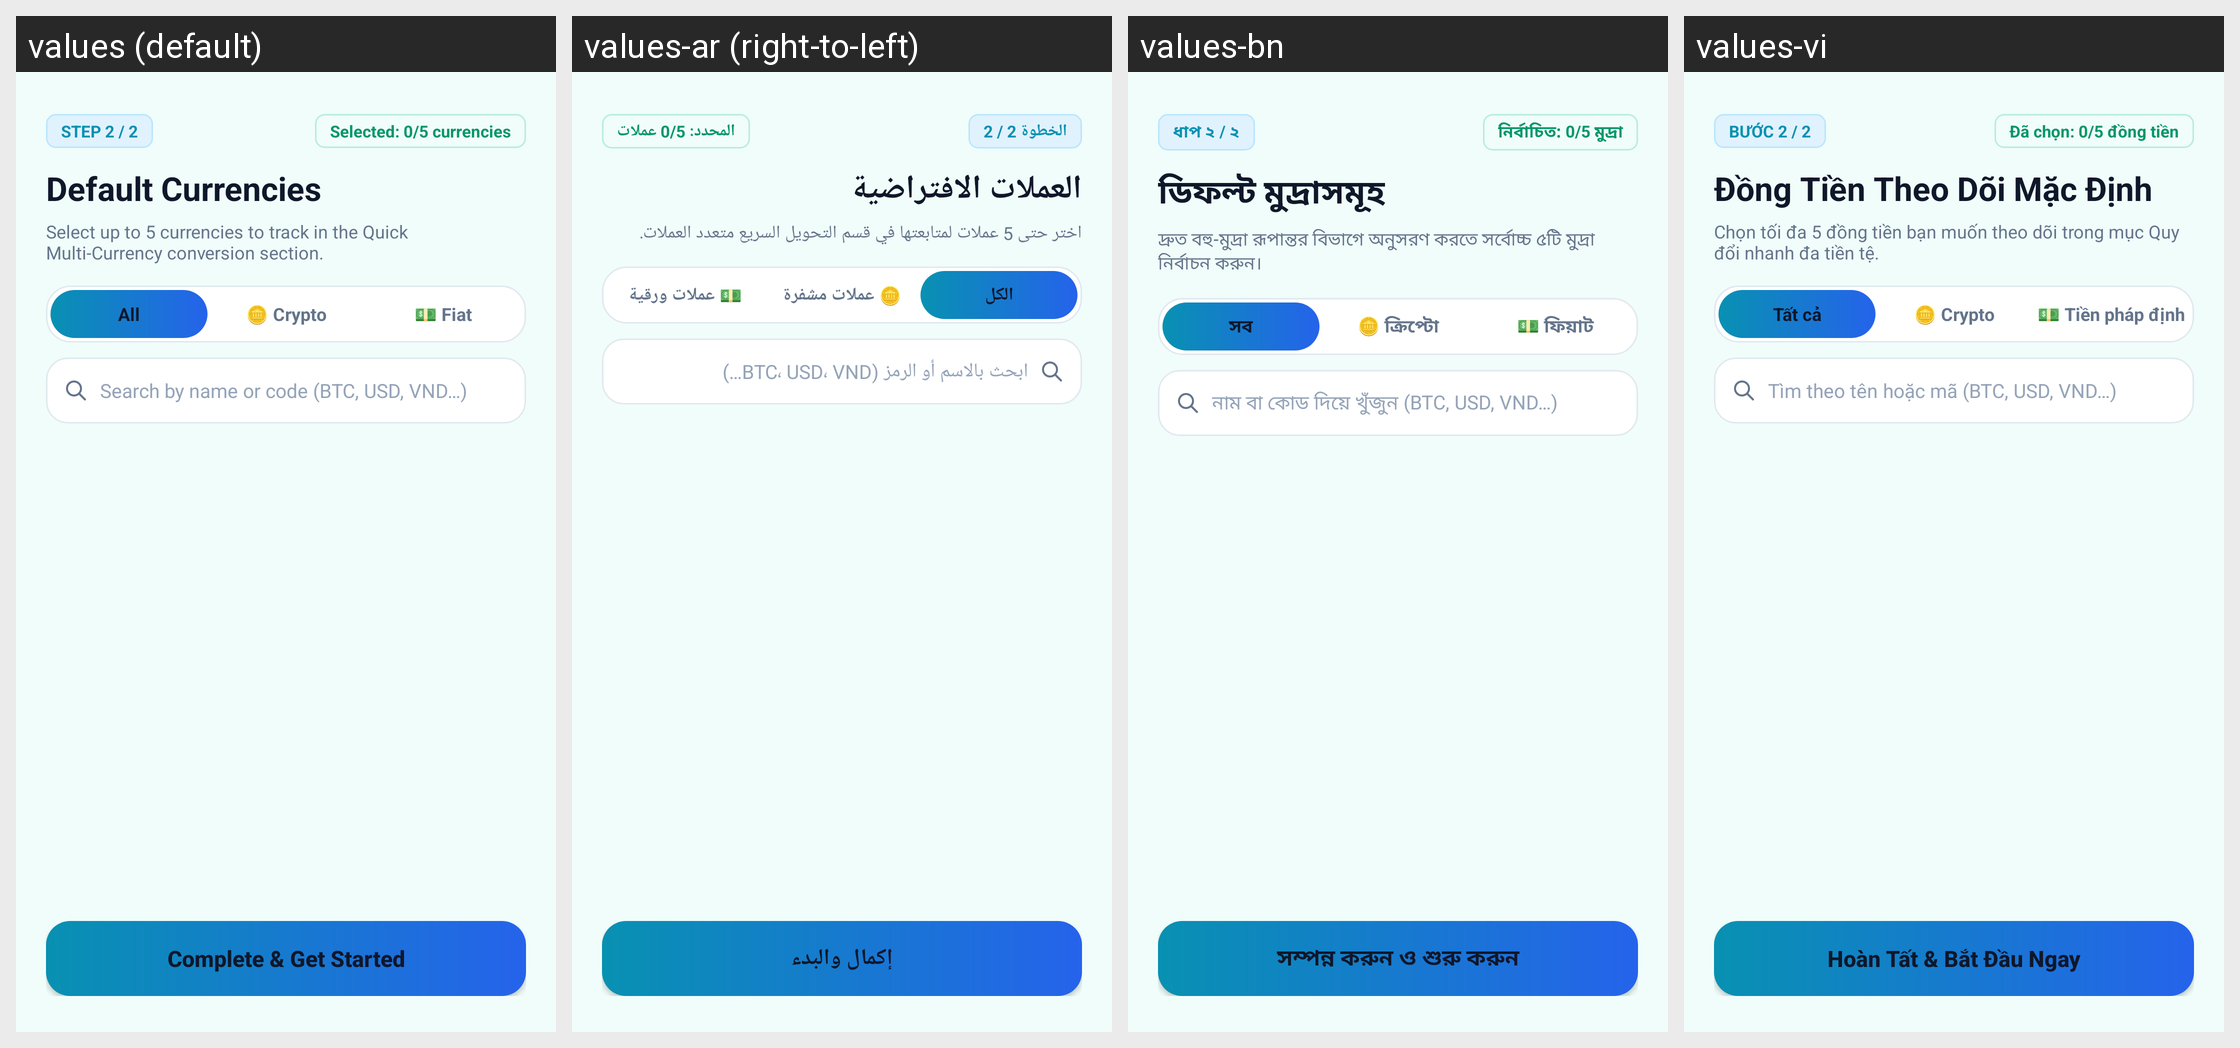

The Android screen above is rendered under several locales of the same app. Produce the string resources it draws, with the default and per-locale values.
Android screen res/layout/fragment_onboarding_currencies.xml rendered under 4 locales, left to right: values (default), values-ar (right-to-left), values-bn, values-vi. Device: Nexus 5 (rendered at 1080×1920; each locale shown at half size, 540×960, under a caption strip naming it); theme Theme.Currency.
Other locales in the repository, not shown: values-de, values-es, values-fr, values-hi, values-id, values-ja, values-ko, values-pt, values-pt-rBR, values-ru, values-tr, values-zh-rCN, values-zh-rTW.
Strings drawn on this screen, with the default value and each locale's value (text and hints the layout hard-codes, and strings that could not be matched under every locale, appear in the picture but are not listed):

step_2_of_2
  values: STEP 2 / 2
  values-ar: الخطوة 2 / 2
  values-bn: ধাপ ২ / ২
  values-vi: BƯỚC 2 / 2

selected_count_placeholder
  values: Selected: 0/5 currencies
  values-ar: المحدد: 0/5 عملات
  values-bn: নির্বাচিত: 0/5 মুদ্রা
  values-vi: Đã chọn: 0/5 đồng tiền

default_currencies_title
  values: Default Currencies
  values-ar: العملات الافتراضية
  values-bn: ডিফল্ট মুদ্রাসমূহ
  values-vi: Đồng Tiền Theo Dõi Mặc Định

default_currencies_desc
  values: Select up to 5 currencies to track in the Quick Multi-Currency conversion section.
  values-ar: اختر حتى 5 عملات لمتابعتها في قسم التحويل السريع متعدد العملات.
  values-bn: দ্রুত বহু-মুদ্রা রূপান্তর বিভাগে অনুসরণ করতে সর্বোচ্চ ৫টি মুদ্রা নির্বাচন করুন।
  values-vi: Chọn tối đa 5 đồng tiền bạn muốn theo dõi trong mục Quy đổi nhanh đa tiền tệ.

all
  values: All
  values-ar: الكل
  values-bn: সব
  values-vi: Tất cả

fiat_category
  values: 💵 Fiat
  values-ar: 💵 عملات ورقية
  values-bn: 💵 ফিয়াট
  values-vi: 💵 Tiền pháp định

search_currency
  values: Search by name or code (BTC, USD, VND…)
  values-ar: ابحث بالاسم أو الرمز (BTC، USD، VND…)
  values-bn: নাম বা কোড দিয়ে খুঁজুন (BTC, USD, VND…)
  values-vi: Tìm theo tên hoặc mã (BTC, USD, VND…)

complete_and_start
  values: Complete & Get Started
  values-ar: إكمال والبدء
  values-bn: সম্পন্ন করুন ও শুরু করুন
  values-vi: Hoàn Tất & Bắt Đầu Ngay
